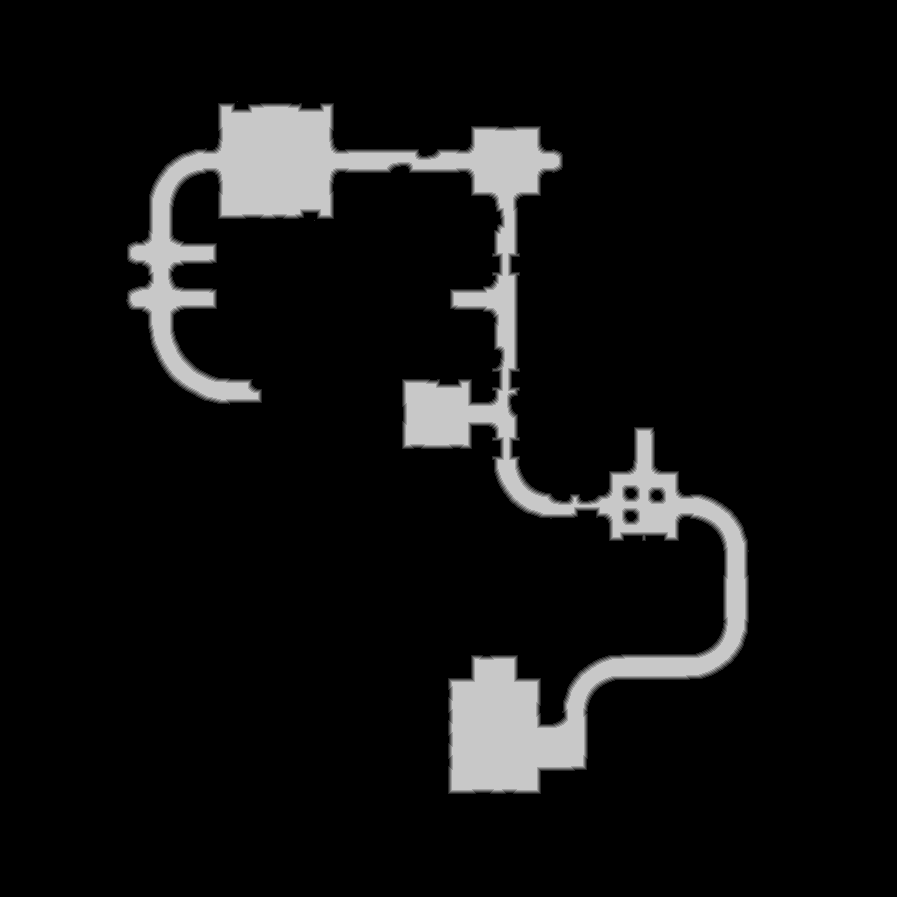

The file beside this chart, header and first rows:
source	tdt_hull melee
truth	truth_32024913c48.tsv
width	897
height	897
nibble	0	727646
nibble	1	5456
nibble	2	5451
nibble	3	5393
nibble	4	5405
nibble	5	55258
